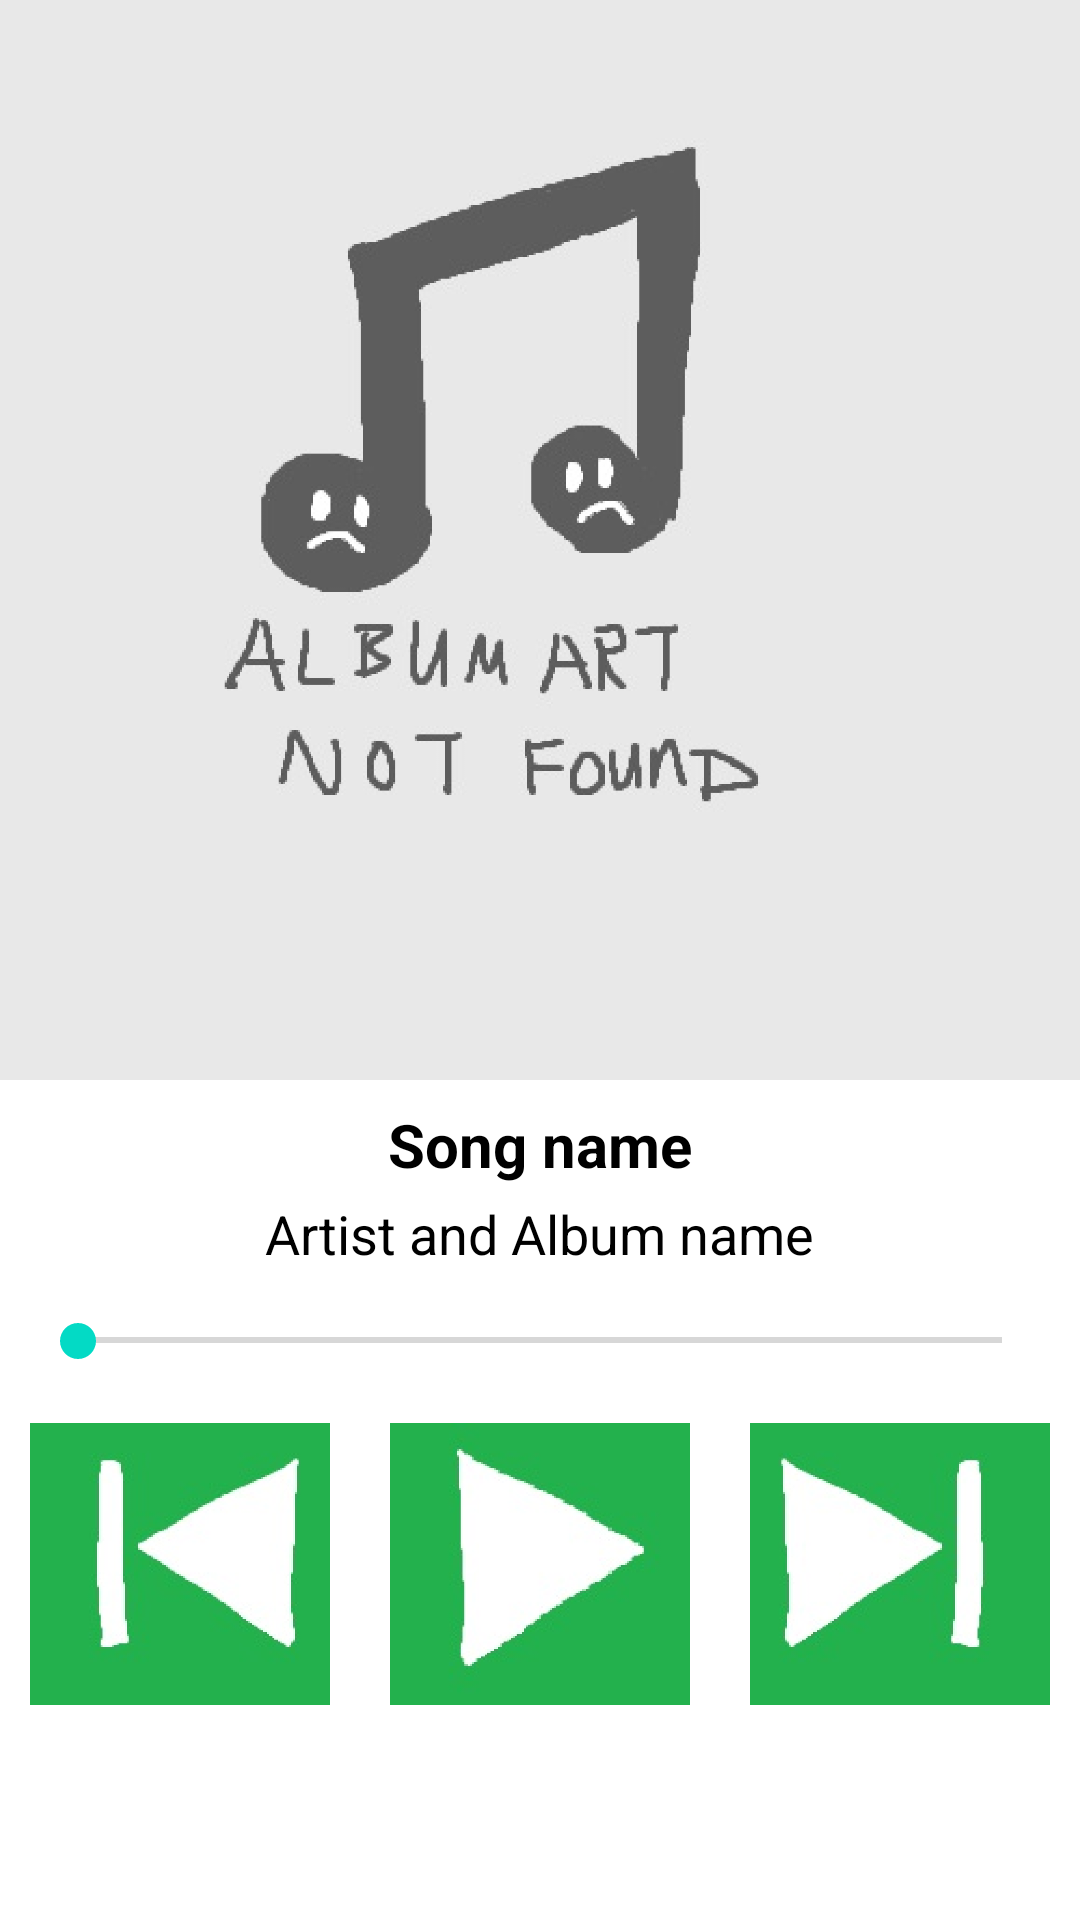

Produce the Android XML layout that renders to this screen, including the resource entries it uses.
<!-- AndroidManifest.xml: application theme Theme.MusicApp -->
<!-- res/layout/activity_now_playing.xml -->
<?xml version="1.0" encoding="utf-8"?>

<RelativeLayout xmlns:android="http://schemas.android.com/apk/res/android"
    xmlns:app="http://schemas.android.com/apk/res-auto"
    xmlns:tools="http://schemas.android.com/tools"
    android:layout_width="match_parent"
    android:layout_height="match_parent">

    <ImageView
        android:id="@+id/album_art"
        android:layout_width="wrap_content"
        android:layout_height="wrap_content"
        android:src="@drawable/artnotfound"
        android:scaleType="centerCrop"
        android:adjustViewBounds="true"
        android:layout_alignParentTop="true"
        />

        <TextView
            android:id="@+id/song_name_text_view"
            android:layout_width="wrap_content"
            android:layout_height="wrap_content"
            android:layout_below="@id/album_art"
            android:text="Song name"
            android:layout_centerInParent="true"
            style="@style/songTitles_nowPlaying"/>

        <TextView
            android:id="@+id/artist_and_album_text_view"
            android:layout_width="wrap_content"
            android:layout_height="wrap_content"
            android:layout_below="@+id/song_name_text_view"
            android:layout_centerInParent="true"
            android:text="Artist and Album name"
            android:paddingBottom="16dp"
            style="@style/artistAndAlbumInfo_nowPlaying"
            />


        <SeekBar
            android:id="@+id/seek_bar"
            android:layout_width="match_parent"
            android:layout_height="15dp"
            android:layout_below="@id/artist_and_album_text_view"
            android:layout_marginBottom="20dp"
            android:layout_marginRight="10dp"
            android:layout_marginLeft="10dp"/>

    <LinearLayout
        android:layout_width="match_parent"
        android:layout_height="110dp"
        android:orientation="horizontal"
        android:layout_below="@id/seek_bar"
        android:id="@+id/buttons_row"
        android:paddingBottom="16dp">

        <ImageView
            android:id="@+id/back_button"
            android:layout_width="wrap_content"
            android:layout_height="wrap_content"
            android:layout_alignParentBottom="true"
            android:src="@drawable/back"
            android:layout_weight="1"
            />

        <ImageView
            android:layout_width="wrap_content"
            android:layout_height="wrap_content"
            android:layout_toLeftOf="@id/forward_button"
            android:layout_toRightOf="@id/back_button"
            android:src="@drawable/play"
            android:layout_weight="1"
            />
        <ImageView
            android:id="@+id/forward_button"
            android:layout_width="wrap_content"
            android:layout_height="wrap_content"
            android:src="@drawable/forward"
            android:layout_weight="1"

            />
    </LinearLayout>
</RelativeLayout>
<!-- resources referenced by this layout -->
<resources>
  <!-- drawable artnotfound: jpg bitmap (drawable, 17858 bytes) -->
  <!-- drawable back: jpg bitmap (drawable, 4516 bytes) -->
  <!-- drawable forward: jpg bitmap (drawable, 4503 bytes) -->
  <!-- drawable play: jpg bitmap (drawable, 3798 bytes) -->
  <style name="artistAndAlbumInfo_nowPlaying">
          <item name="android:textSize">18sp</item>
          <item name="android:textColor">#000000</item>
          <item name="android:paddingBottom">16dp</item>
      </style>
  <style name="songTitles_nowPlaying">
          <item name="android:textSize">20sp</item>
          <item name="android:textStyle">bold</item>
          <item name="android:textColor">#000000</item>
          <item name="android:paddingTop">8dp</item>
          <item name="android:paddingBottom">4dp</item>
          <item name="android:layout_marginLeft">12dp</item>
          <item name="android:layout_marginRight">12dp</item>
  
      </style>
  <style name="Theme.MusicApp" parent="Theme.MaterialComponents.DayNight.DarkActionBar">
          
          <item name="colorPrimary">#23b14d</item>
          <item name="colorPrimaryVariant">#1b873b</item>
          <item name="colorOnPrimary">@color/white</item>
          
          <item name="colorSecondary">@color/teal_200</item>
          <item name="colorSecondaryVariant">@color/teal_700</item>
          <item name="colorOnSecondary">@color/black</item>
          
          <item name="android:statusBarColor" tools:targetApi="l">?attr/colorPrimaryVariant</item>
          
      </style>
  <!-- not gathered from this repository: default colours our renderer supplied (Android Studio template values) -->
  <color name="teal_200">#FF03DAC5</color>
  <color name="teal_700">#FF018786</color>
  <color name="black">#FF000000</color>
  <color name="white">#FFFFFFFF</color>
</resources>
